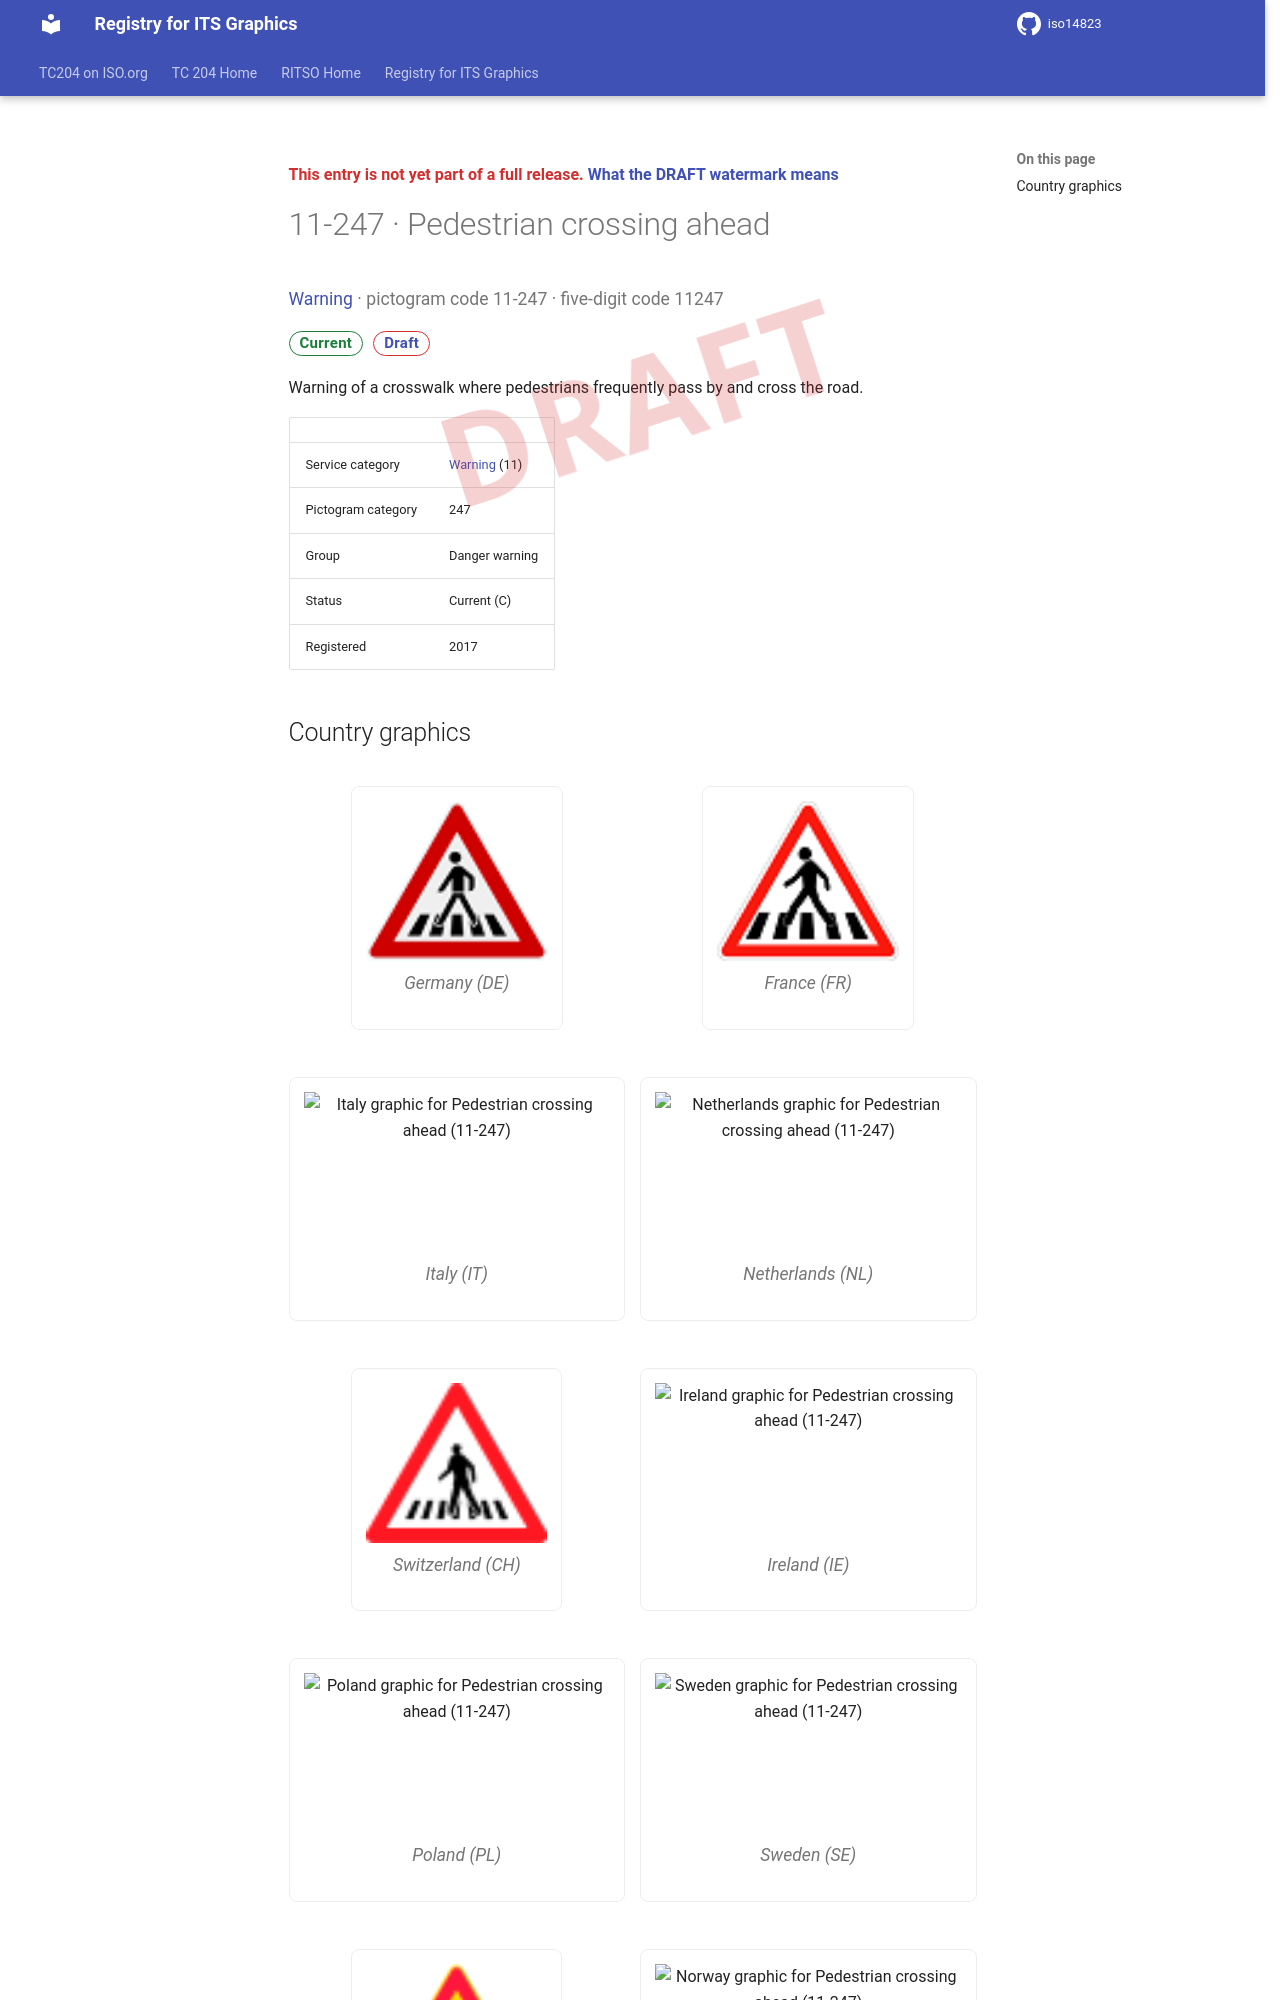

repository: k-vaughn/iso14823 · page: v0.1.0-alpha.1/signs/11-247/index.html · generator: mkdocs

<div class="draft4-watermark" aria-hidden="true"></div>

<p class="draft-note">This entry is not yet part of a full release. <a href="../#draft-watermark">What the DRAFT watermark means</a></p>

# 11-247 · Pedestrian crossing ahead

<p class="sign-kicker"><a href="../categories/11/">Warning</a> · pictogram code 11-247 · five-digit code 11247</p>
<p class="sign-chips"><span class="chip chip-current">Current</span> <a class="chip chip-draft" href="../#draft-watermark">Draft</a></p>
<p>Warning of a crosswalk where pedestrians frequently pass by and cross the road.</p>
| | |
| --- | --- |
| Service category | <a href="../categories/11/">Warning</a> (11) |
| Pictogram category | 247 |
| Group | Danger warning |
| Status | Current (C) |
| Registered | 2017 |
